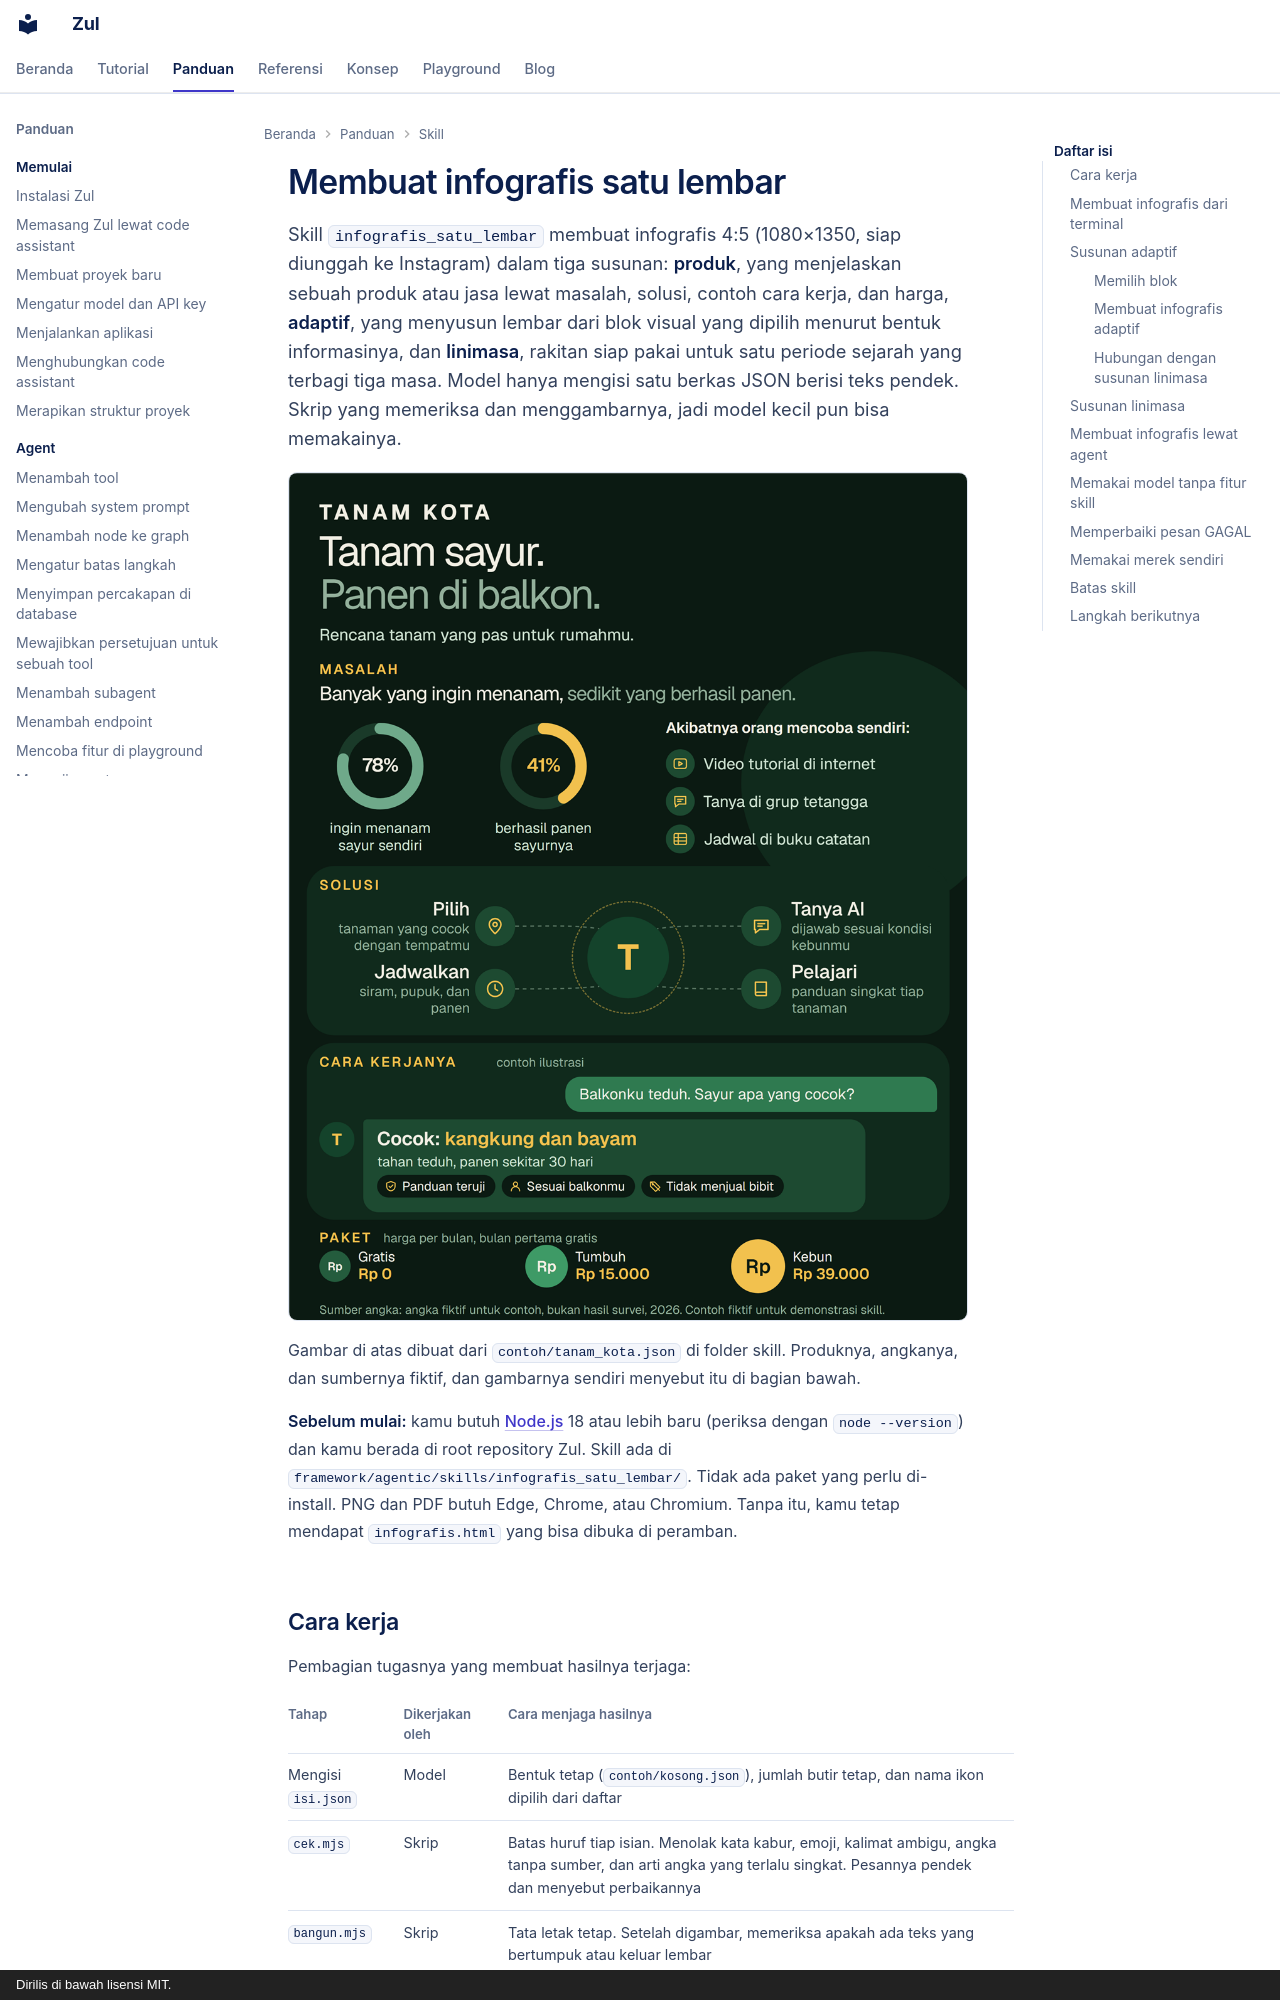

repository: kazuma313/zul_utilities · page: panduan/membuat-infografis/index.html · generator: mkdocs · copyright: Dirilis di bawah lisensi MIT.

# Membuat infografis satu lembar

Skill `infografis_satu_lembar` membuat infografis 4:5 (1080×1350, siap diunggah ke Instagram) dalam tiga susunan: **produk**, yang menjelaskan sebuah produk atau jasa lewat masalah, solusi, contoh cara kerja, dan harga, **adaptif**, yang menyusun lembar dari blok visual yang dipilih menurut bentuk informasinya, dan **linimasa**, rakitan siap pakai untuk satu periode sejarah yang terbagi tiga masa. Model hanya mengisi satu berkas JSON berisi teks pendek. Skrip yang memeriksa dan menggambarnya, jadi model kecil pun bisa memakainya.

![Infografis contoh untuk produk fiktif Tanam Kota: masalah dengan dua cincin angka, empat langkah solusi, contoh tanya jawab, dan tiga paket harga](../assets/infografis/tanam-kota.png)

Gambar di atas dibuat dari `contoh/tanam_kota.json` di folder skill. Produknya, angkanya, dan sumbernya fiktif, dan gambarnya sendiri menyebut itu di bagian bawah.

**Sebelum mulai:** kamu butuh [Node.js](https://nodejs.org) 18 atau lebih baru (periksa dengan `node --version`) dan kamu berada di root repository Zul. Skill ada di `framework/agentic/skills/infografis_satu_lembar/`. Tidak ada paket yang perlu di-install. PNG dan PDF butuh Edge, Chrome, atau Chromium. Tanpa itu, kamu tetap mendapat `infografis.html` yang bisa dibuka di peramban.
